Photos from the image-classification dataset "data" in the GitHub repository Ericdroush/Tax_Sale. Its 4 classes are: county view, map view, map wide view, street view.

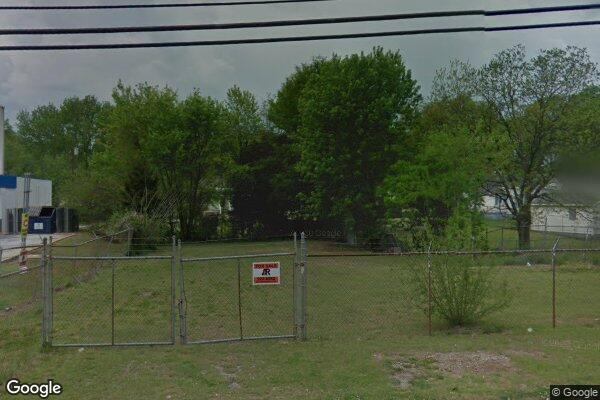
Label: street view

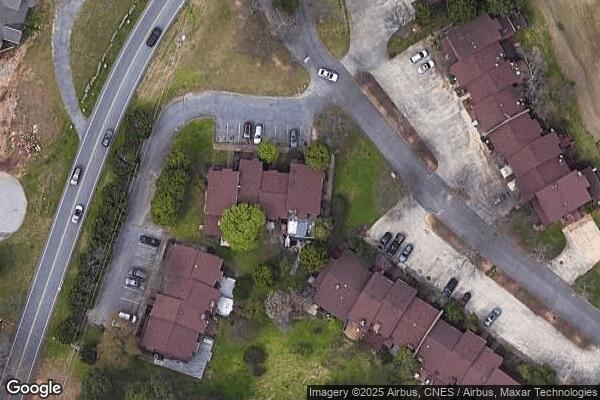
Label: map view

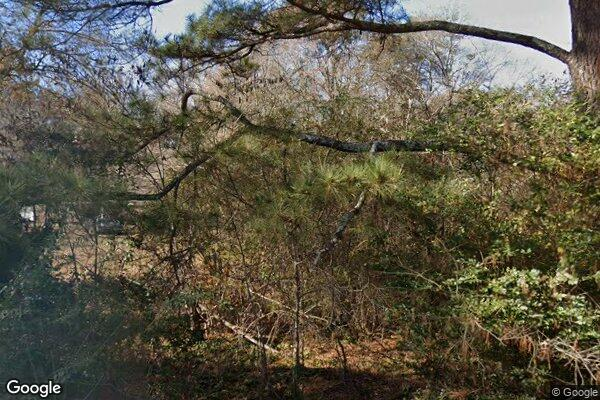
Label: street view

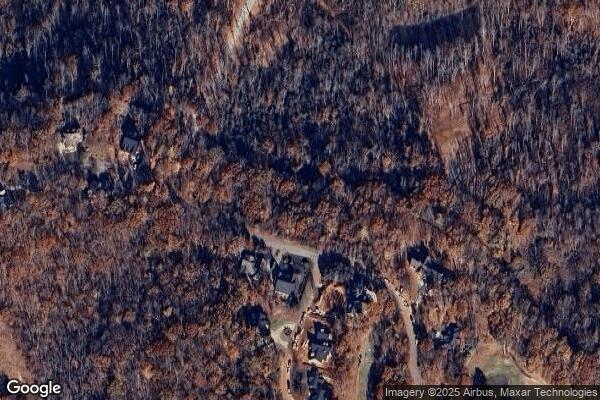
Label: map wide view

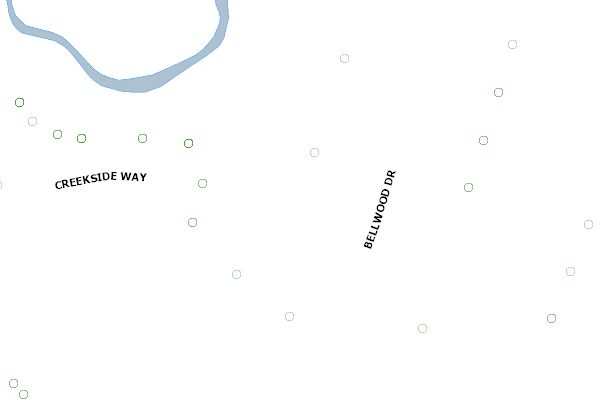
Label: county view

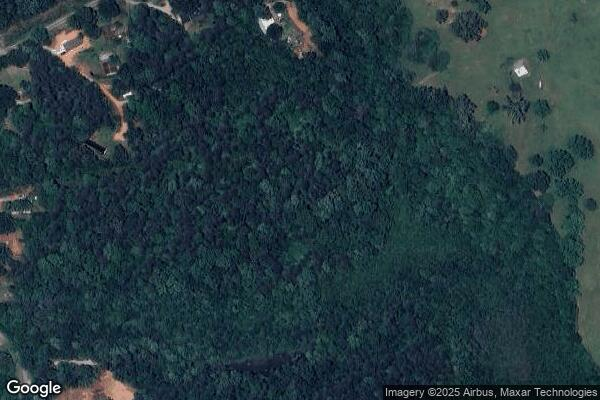
Label: map wide view
